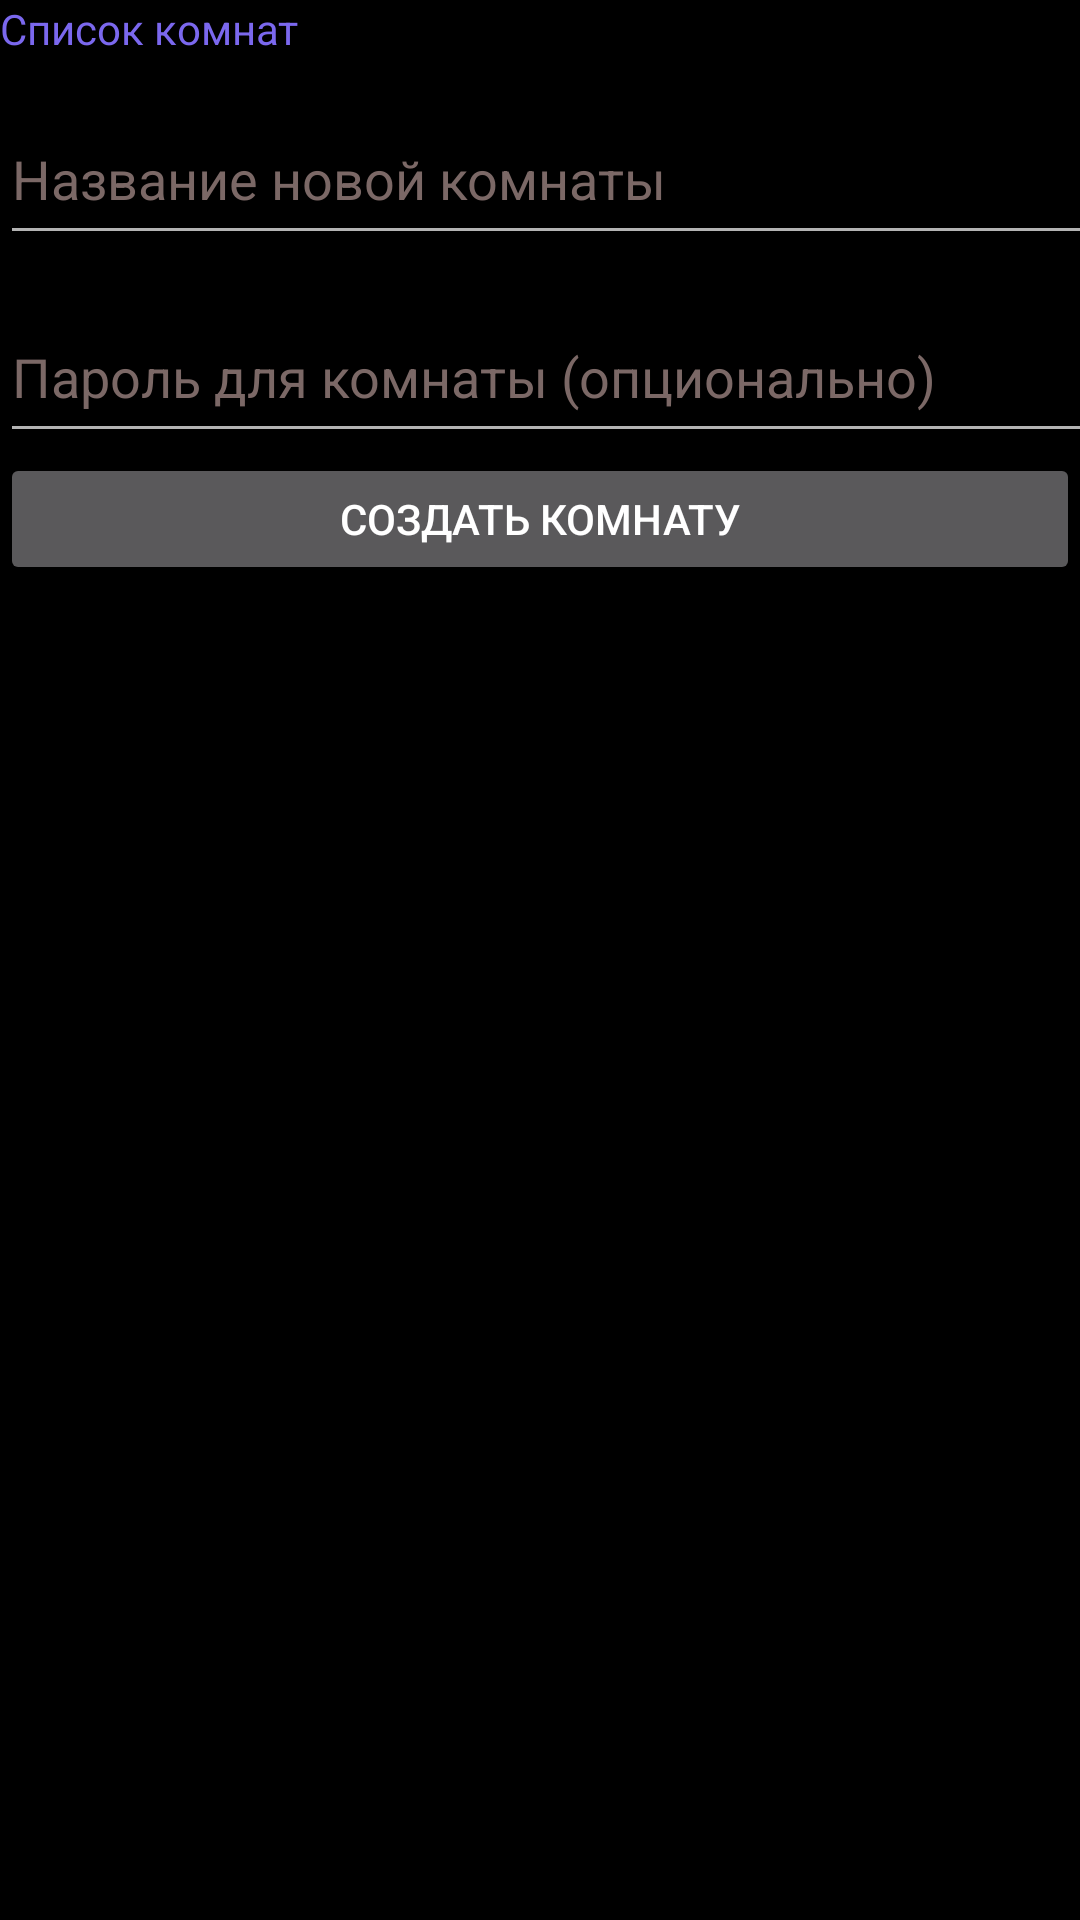

Android layout source for this screen:
<!-- AndroidManifest.xml: application theme DarkTheme -->
<!-- res/layout/activity_room.xml -->
<?xml version="1.0" encoding="utf-8"?>
<LinearLayout xmlns:android="http://schemas.android.com/apk/res/android"
    android:orientation="vertical" android:layout_width="match_parent"
    android:layout_height="match_parent">

    <TextView
        android:id="@+id/roomHeader"
        android:layout_width="match_parent"
        android:layout_height="wrap_content"
        android:ems="10"
        android:textColor="@color/colorText"
        android:textColorHint="@color/colorTextHint"
        android:inputType="textPersonName"
        android:text="Список комнат" />

    <EditText
        android:id="@+id/newRoomText"
        android:layout_width="394dp"
        android:layout_height="54dp"
        android:layout_marginTop="12dp"
        android:layout_marginEnd="60dp"
        android:ems="10"
        android:textColor="@color/colorText"
        android:textColorHint="@color/colorTextHint"
        android:hint="Название новой комнаты"
        android:text="" />

    <EditText
        android:id="@+id/newRoomPassword"
        android:layout_width="394dp"
        android:layout_height="54dp"
        android:layout_marginTop="12dp"
        android:layout_marginEnd="60dp"
        android:ems="10"
        android:textColor="@color/colorText"
        android:textColorHint="@color/colorTextHint"
        android:hint="Пароль для комнаты (опционально)"
        android:inputType="textPassword"
        android:text="" />

    <Button
        android:id="@+id/newRoomButton"
        android:layout_width="match_parent"
        android:onClick="createRoom"
        android:layout_height="44dp"
        android:text="Создать комнату" />

    <ScrollView
        android:layout_width="fill_parent"
        android:layout_height="wrap_content">
        <LinearLayout
            android:id="@+id/roomListLayout"
            android:layout_width="match_parent"
            android:layout_height="370dp"
            android:orientation="vertical"></LinearLayout>
    </ScrollView>>

</LinearLayout>
<!-- resources referenced by this layout -->
<resources>
  <color name="colorText">#7b68ee</color>
  <color name="colorTextHint">#7b6866</color>
  <style name="DarkTheme" parent="Theme.AppCompat">
          <item name="android:background">@color/colorBackgroundDark</item>
          <item name="android:textColor">@color/colorTextDark</item>
      </style>
  <color name="colorBackgroundDark">#000000</color>
  <color name="colorTextDark">#FFFFFF</color>
</resources>
